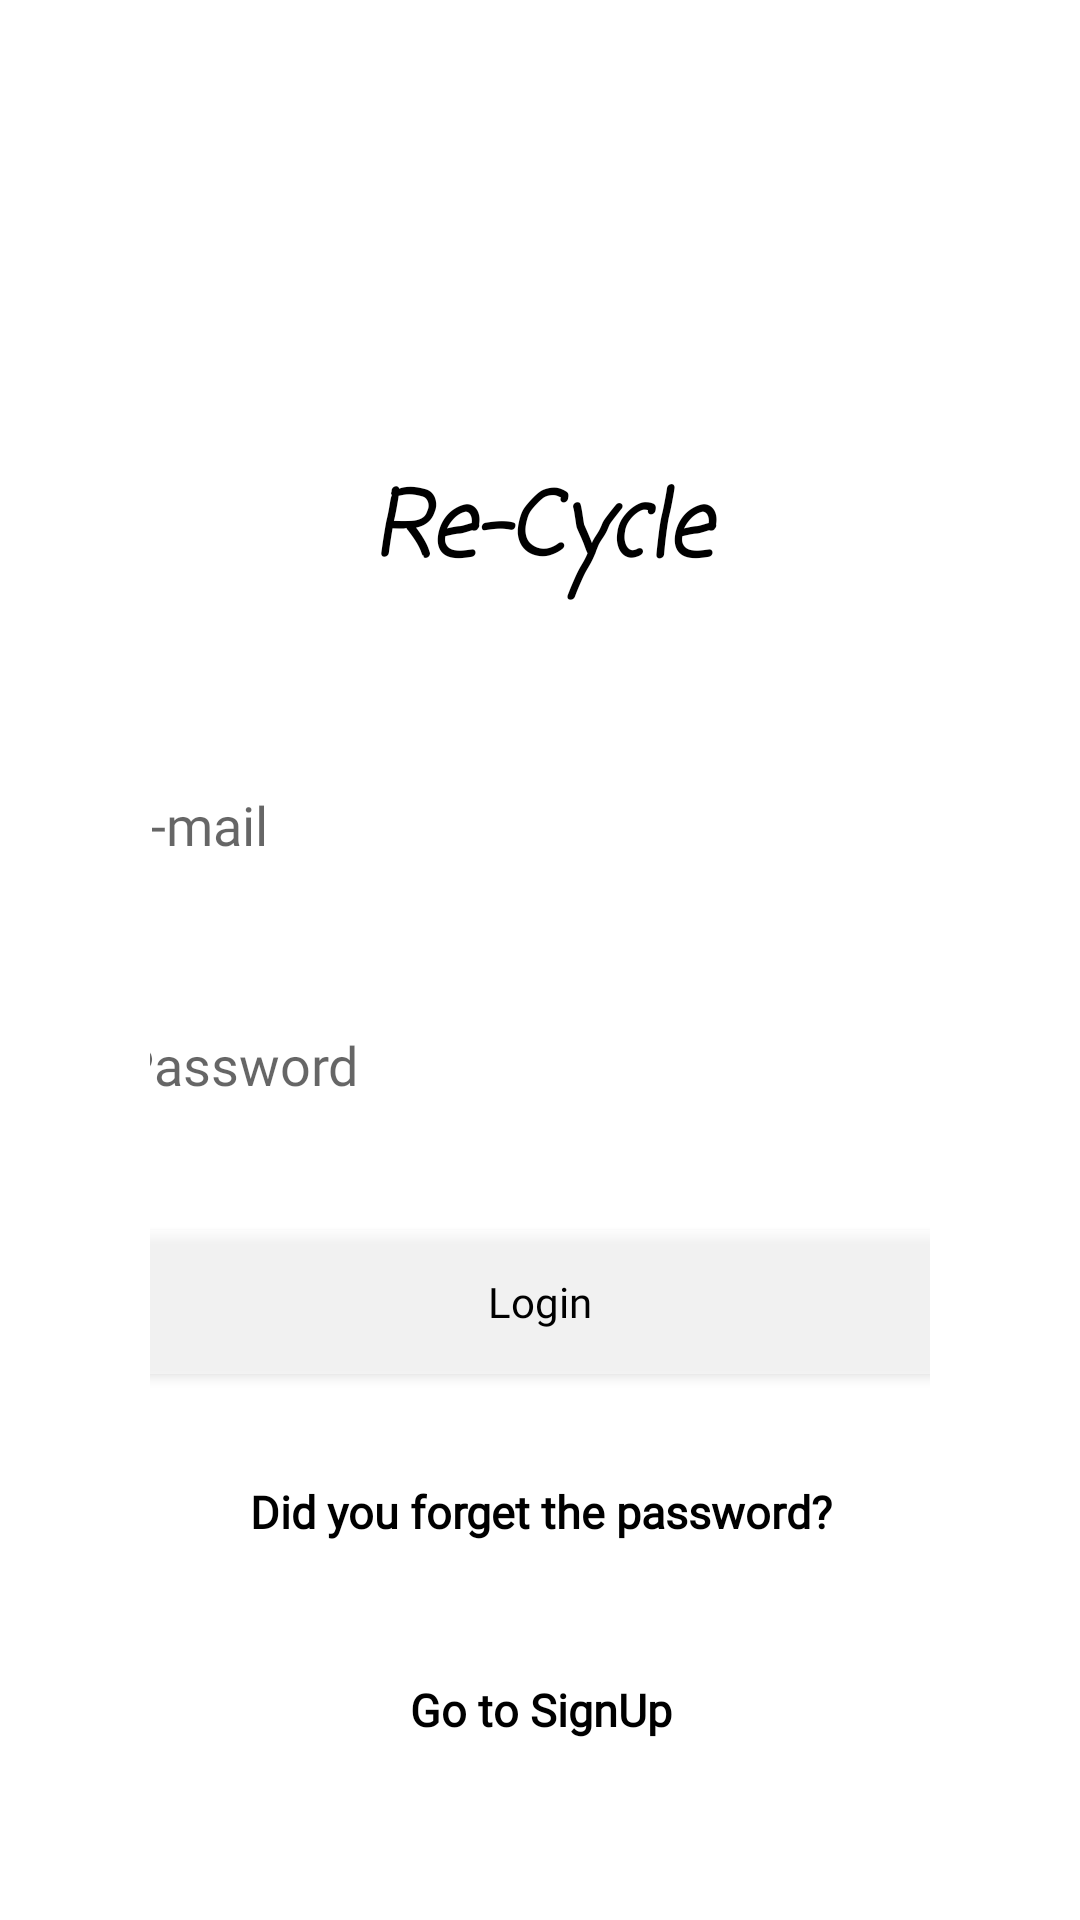

Reconstruct the res/layout file that produces this screen, plus the resources it refers to.
<!-- AndroidManifest.xml: application theme AppTheme -->
<!-- res/layout/activity_login.xml -->
<?xml version="1.0" encoding="utf-8"?>
<RelativeLayout xmlns:android="http://schemas.android.com/apk/res/android"
    android:layout_width="match_parent"
    android:layout_height="match_parent"
    android:orientation="vertical"
    android:background="@drawable/gradient">

    <LinearLayout
        android:layout_width="match_parent"
        android:layout_height="match_parent"
        android:orientation="vertical">

        <TextView
            android:id="@+id/titleTextView"
            android:layout_width="match_parent"
            android:layout_height="200dp"
            android:fontFamily="casual"
            android:gravity="center|bottom"
            android:text="Re-Cycle"
            android:textColor="#000"
            android:textSize="30sp"
            android:textStyle="italic|bold" />

        <LinearLayout
            android:id="@+id/layer"
            android:layout_width="match_parent"
            android:layout_height="400dp"
            android:layout_gravity="center"
            android:orientation="vertical"
            android:padding="50dp"
            android:paddingLeft="10dp"
            android:paddingTop="10dp"
            android:paddingRight="10dp"
            android:paddingBottom="10dp">

            <EditText
                android:id="@+id/EmailEditText"
                android:layout_width="300dp"
                android:layout_height="50dp"
                android:layout_gravity="center"
                android:layout_marginBottom="30dp"
                android:background="#80FFFFFF"
                android:ems="10"
                android:fontFamily="@font/spoqahansansneo_medium"
                android:hint="E-mail"
                android:inputType="textEmailAddress"
                android:paddingLeft="10dp" />

            <EditText
                android:id="@+id/passwordEditText"
                android:layout_width="300dp"
                android:layout_height="50dp"
                android:layout_gravity="center"
                android:layout_marginBottom="30dp"
                android:background="#80FFFFFF"
                android:ems="10"
                android:fontFamily="@font/spoqahansansneo_medium"
                android:hint="Password"
                android:inputType="textPassword"
                android:paddingLeft="10dp" />

            <Button
                android:id="@+id/loginButton"
                android:layout_width="300dp"
                android:layout_height="wrap_content"
                android:layout_gravity="center"
                android:background="#80FFFFFF"
                android:fontFamily="@font/spoqahansansneo_medium"
                android:text="Login"
                android:textAllCaps="false"
                android:textColor="#000" />

            <TextView
                android:id="@+id/PasswordResetText"
                android:layout_width="match_parent"
                android:layout_height="match_parent"
                android:fontFamily="@font/spoqahansansneo_bold"
                android:gravity="center"
                android:text="Did you forget the password?"
                android:textColor="#000000"
                android:textSize="15sp"
                android:textStyle="bold" />

        </LinearLayout>


    </LinearLayout>



    <LinearLayout
        android:layout_width="match_parent"
        android:layout_height="match_parent"
        android:orientation="vertical"
        android:padding="10dp"
        android:paddingLeft="10dp"
        android:paddingTop="10dp"
        android:paddingRight="10dp"
        android:paddingBottom="10dp">

        <TextView
            android:id="@+id/GotoSignUpText"
            android:layout_width="match_parent"
            android:layout_height="match_parent"
            android:fontFamily="@font/spoqahansansneo_bold"
            android:gravity="center|bottom"
            android:layout_margin="50dp"
            android:text="Go to SignUp"
            android:textColor="#000000"
            android:textSize="15sp"
            android:textStyle="bold" />
    </LinearLayout>

    <include
        layout="@layout/view_loader"
        android:layout_width="match_parent"
        android:layout_height="match_parent"
        android:visibility="gone"/>

</RelativeLayout>
<!-- res/layout/view_loader.xml (included above) -->
<?xml version="1.0" encoding="utf-8"?>
<RelativeLayout xmlns:android="http://schemas.android.com/apk/res/android"
    android:id="@+id/loaderlayout"
    android:layout_width="match_parent"
    android:layout_height="match_parent"
    android:background="#8F5E5D5D">

    <ProgressBar
        android:id="@+id/loader"
        style="?android:attr/progressBarStyle"
        android:layout_width="wrap_content"
        android:layout_height="wrap_content"
        android:layout_centerInParent="true" />

</RelativeLayout>
<!-- resources referenced by this layout -->
<resources>

</resources>
